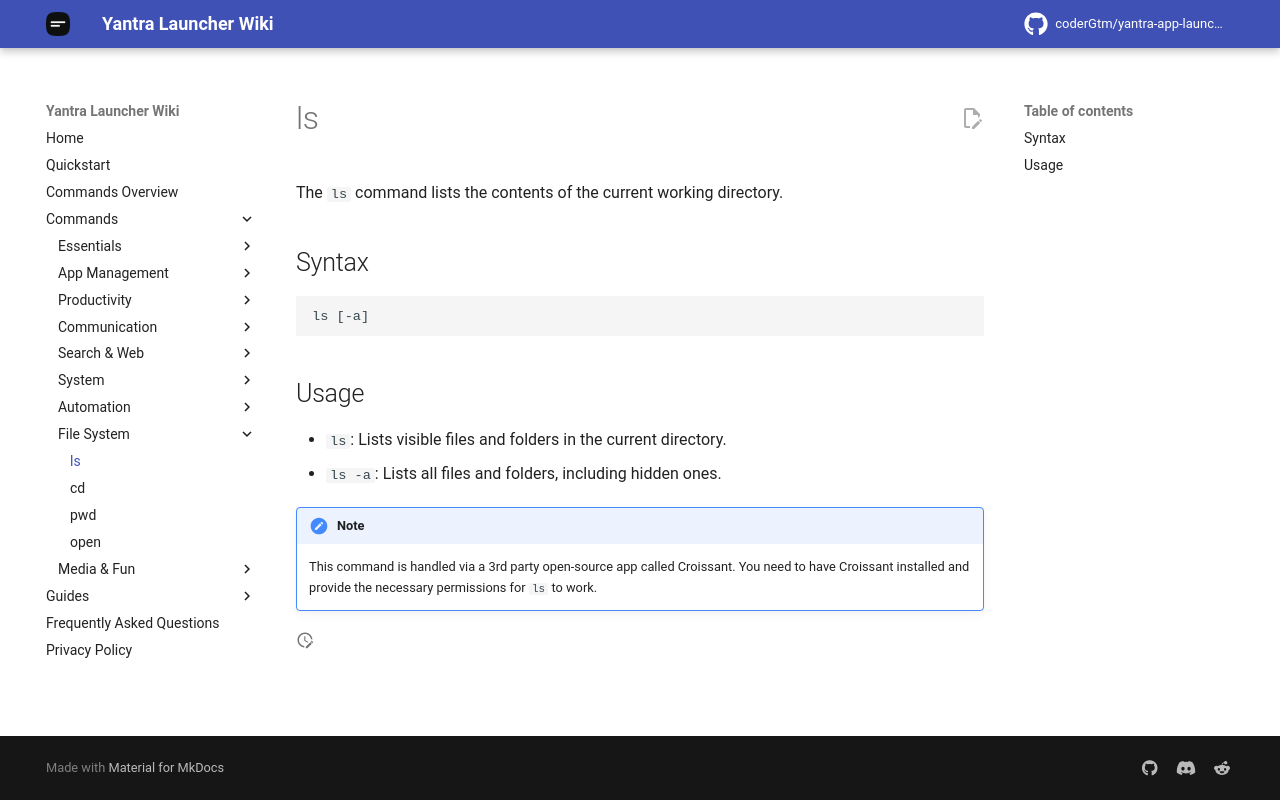

repository: coderGtm/yantra-app-launcher · page: docs/commands/ls/index.html · generator: mkdocs

# ls

The `ls` command lists the contents of the current working directory.

## Syntax
```
ls [-a]
```

## Usage
- `ls`: Lists visible files and folders in the current directory.
- `ls -a`: Lists all files and folders, including hidden ones.

!!! note
    This command is handled via a 3rd party open-source app called Croissant. You need to have Croissant installed and provide the necessary permissions for `ls` to work.
